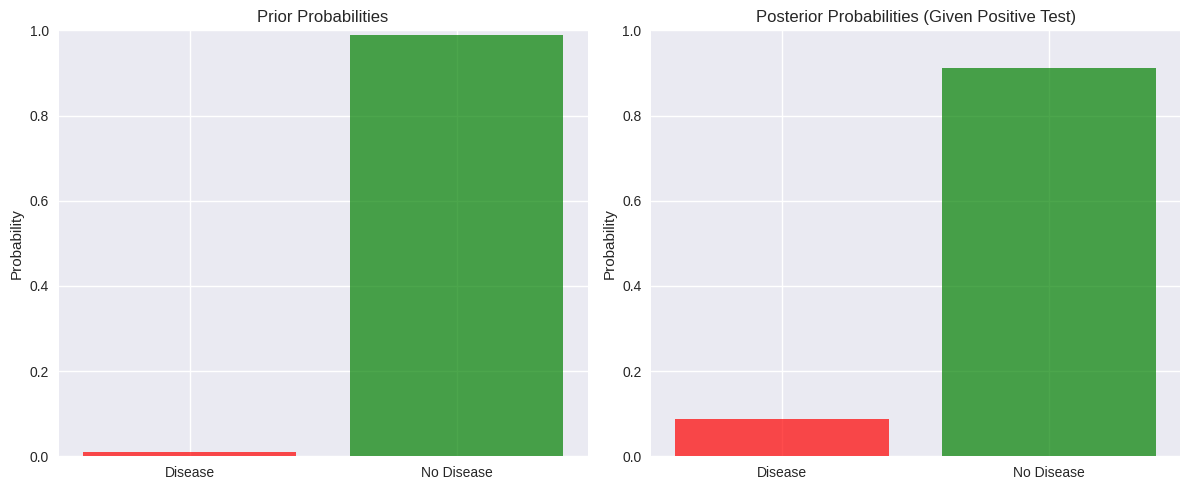
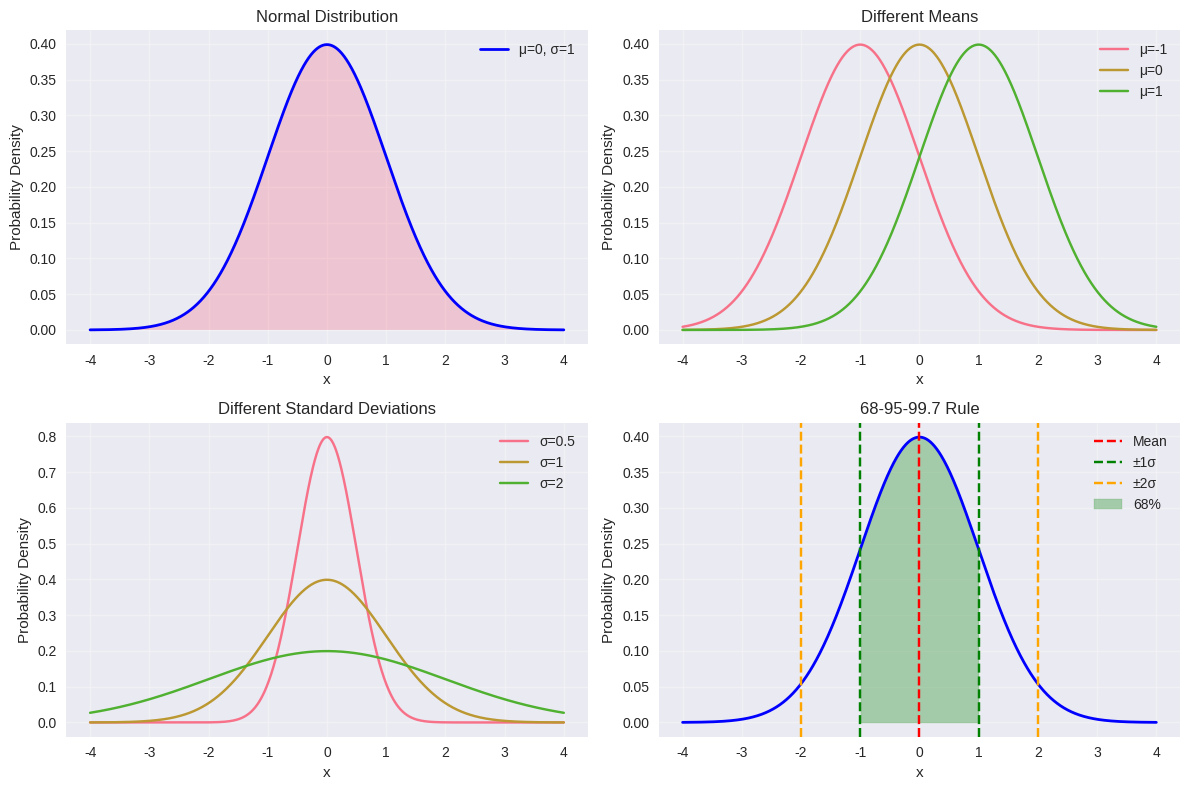

Generate these figures, in order, with matplotlib:
import numpy as np
import matplotlib.pyplot as plt
import seaborn as sns
from scipy import stats
import pandas as pd

# Set style for better plots
plt.style.use('seaborn-v0_8')
sns.set_palette("husl")

# Set random seed for reproducibility
np.random.seed(42)

print("Libraries imported successfully!")


# Example: Rolling a fair die
sample_space = [1, 2, 3, 4, 5, 6]
print(f"Sample space: {sample_space}")

# Probability of rolling an even number
even_numbers = [2, 4, 6]
p_even = len(even_numbers) / len(sample_space)
print(f"Probability of rolling an even number: {p_even}")

# Probability of rolling a number greater than 4
greater_than_4 = [5, 6]
p_greater_than_4 = len(greater_than_4) / len(sample_space)
print(f"Probability of rolling > 4: {p_greater_than_4}")

# Probability of rolling an even number OR > 4 (using inclusion-exclusion)
p_even_or_greater = p_even + p_greater_than_4 - (1/6)  # subtract overlap (6)
print(f"Probability of even OR > 4: {p_even_or_greater}")


# Example: Medical Test (Bayes' Theorem)
# Disease prevalence: 1% of population
p_disease = 0.01
p_no_disease = 0.99

# Test accuracy: 95% sensitivity, 90% specificity
p_positive_given_disease = 0.95  # sensitivity
p_negative_given_no_disease = 0.90  # specificity
p_positive_given_no_disease = 1 - p_negative_given_no_disease

# Calculate probability of disease given positive test
p_positive = p_positive_given_disease * p_disease + p_positive_given_no_disease * p_no_disease
p_disease_given_positive = (p_positive_given_disease * p_disease) / p_positive

print(f"Probability of disease given positive test: {p_disease_given_positive:.3f}")
print(f"This means only {p_disease_given_positive*100:.1f}% of positive tests are true positives!")

# Visualize the results
fig, (ax1, ax2) = plt.subplots(1, 2, figsize=(12, 5))

# Prior probabilities
ax1.bar(['Disease', 'No Disease'], [p_disease, p_no_disease], color=['red', 'green'], alpha=0.7)
ax1.set_title('Prior Probabilities')
ax1.set_ylabel('Probability')
ax1.set_ylim(0, 1)

# Posterior probabilities
posterior_disease = p_disease_given_positive
posterior_no_disease = 1 - posterior_disease
ax2.bar(['Disease', 'No Disease'], [posterior_disease, posterior_no_disease], 
        color=['red', 'green'], alpha=0.7)
ax2.set_title('Posterior Probabilities (Given Positive Test)')
ax2.set_ylabel('Probability')
ax2.set_ylim(0, 1)

plt.tight_layout()
plt.show()


# Normal distribution visualization
from scipy.stats import norm

# Parameters
mu = 0
sigma = 1
x = np.linspace(-4, 4, 1000)
y = norm.pdf(x, mu, sigma)

# Plot normal distribution
plt.figure(figsize=(12, 8))

# Main plot
plt.subplot(2, 2, 1)
plt.plot(x, y, 'b-', linewidth=2, label=f'μ={mu}, σ={sigma}')
plt.fill_between(x, y, alpha=0.3)
plt.xlabel('x')
plt.ylabel('Probability Density')
plt.title('Normal Distribution')
plt.legend()
plt.grid(True, alpha=0.3)

# Different means
plt.subplot(2, 2, 2)
for mu_val in [-1, 0, 1]:
    y_val = norm.pdf(x, mu_val, 1)
    plt.plot(x, y_val, label=f'μ={mu_val}')
plt.xlabel('x')
plt.ylabel('Probability Density')
plt.title('Different Means')
plt.legend()
plt.grid(True, alpha=0.3)

# Different standard deviations
plt.subplot(2, 2, 3)
for sigma_val in [0.5, 1, 2]:
    y_val = norm.pdf(x, 0, sigma_val)
    plt.plot(x, y_val, label=f'σ={sigma_val}')
plt.xlabel('x')
plt.ylabel('Probability Density')
plt.title('Different Standard Deviations')
plt.legend()
plt.grid(True, alpha=0.3)

# 68-95-99.7 rule
plt.subplot(2, 2, 4)
plt.plot(x, y, 'b-', linewidth=2)
plt.axvline(mu, color='r', linestyle='--', label='Mean')
plt.axvline(mu + sigma, color='g', linestyle='--', label='±1σ')
plt.axvline(mu - sigma, color='g', linestyle='--')
plt.axvline(mu + 2*sigma, color='orange', linestyle='--', label='±2σ')
plt.axvline(mu - 2*sigma, color='orange', linestyle='--')
plt.fill_between(x[(x >= mu-sigma) & (x <= mu+sigma)], 
                 y[(x >= mu-sigma) & (x <= mu+sigma)], 
                 alpha=0.3, color='green', label='68%')
plt.xlabel('x')
plt.ylabel('Probability Density')
plt.title('68-95-99.7 Rule')
plt.legend()
plt.grid(True, alpha=0.3)

plt.tight_layout()
plt.show()

# Calculate probabilities
print("Normal Distribution Probabilities:")
print(f"P(-1 < X < 1) = {norm.cdf(1) - norm.cdf(-1):.3f} (should be ~0.683)")
print(f"P(-2 < X < 2) = {norm.cdf(2) - norm.cdf(-2):.3f} (should be ~0.954)")
print(f"P(-3 < X < 3) = {norm.cdf(3) - norm.cdf(-3):.3f} (should be ~0.997)")
